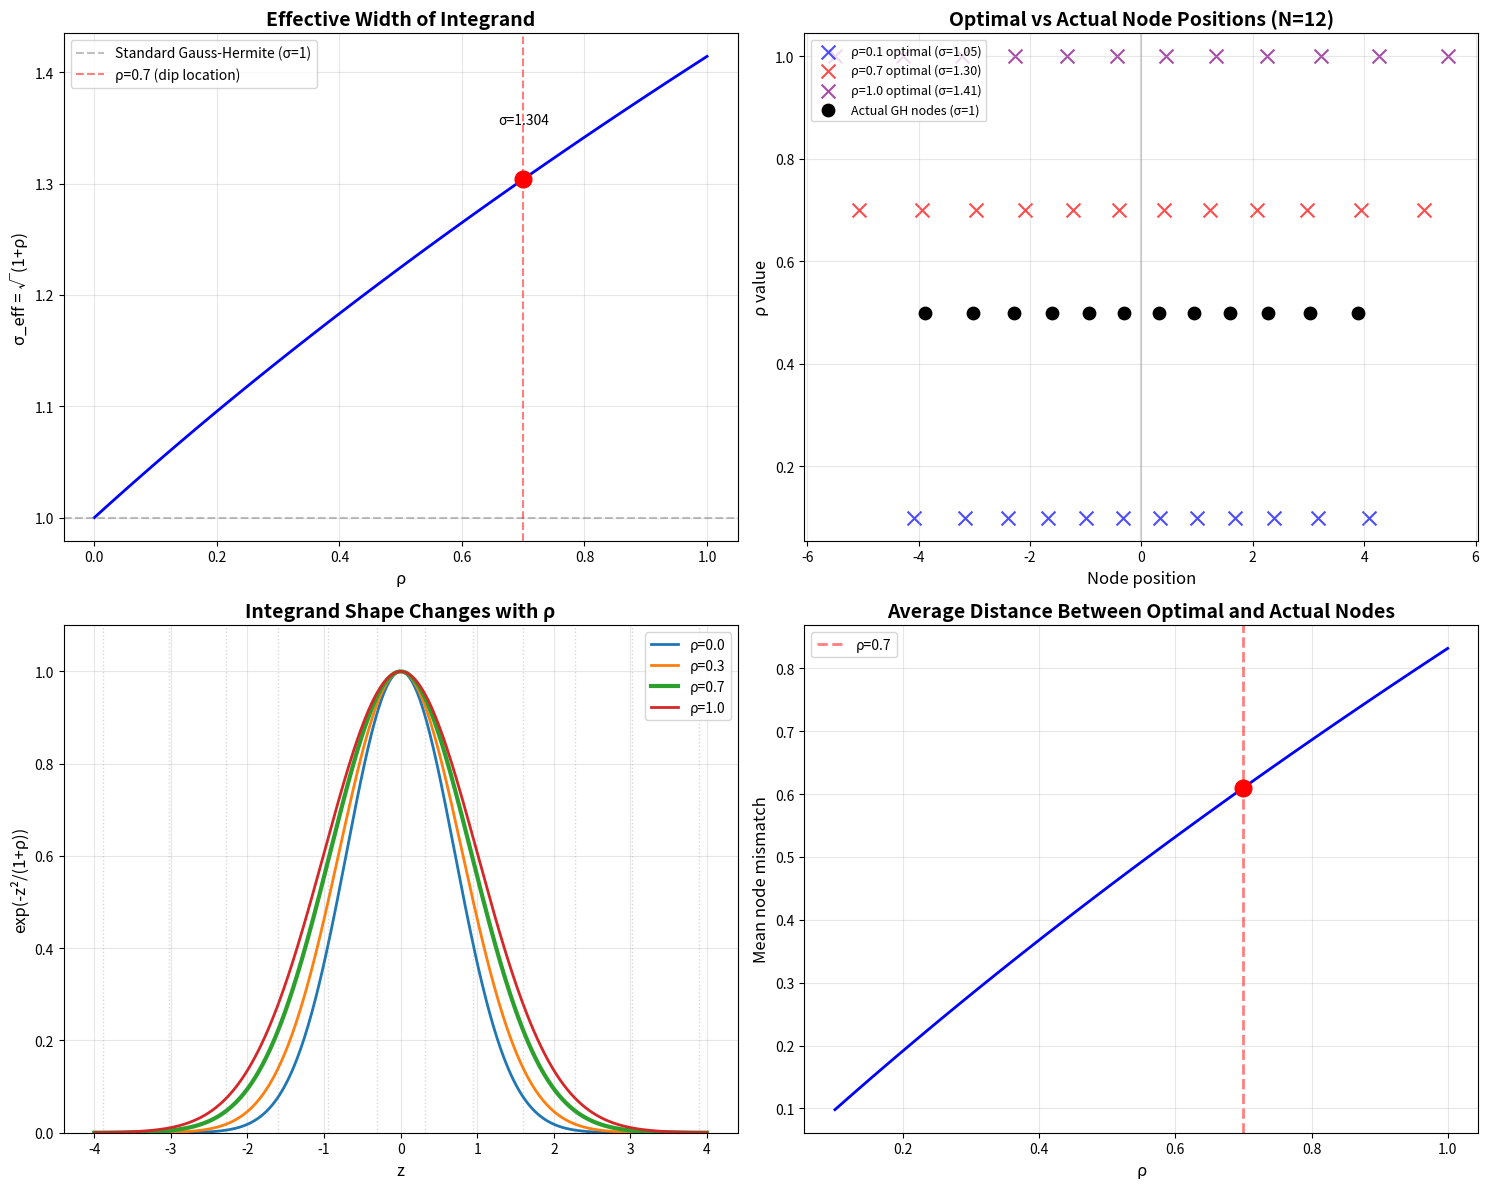

Reproduce this figure in Python.
#!/usr/bin/env python3
"""
Investigate the mathematical mechanism of dips at specific (N, ρ) values
"""

import numpy as np
import matplotlib.pyplot as plt
from scipy.special import roots_hermite

print("="*80)
print("MATHEMATICAL ANALYSIS OF DIPS")
print("="*80)
print()

# For 32-PAM with SNR=1, the integrand has form:
# f(z; ρ) = exp(-|z|² + ρ/(1+ρ) * distance_terms)

# Key insight: The effective "variance" of the integrand changes with ρ
# At ρ=0: pure Gaussian with variance=1 → perfectly matched to Gauss-Hermite!
# At ρ>0: distorted Gaussian with effective variance σ²(ρ)

# Hypothesis: Dips occur when σ²(ρ) matches well with the N-node structure

rho_values = np.linspace(0.1, 1.0, 10)

# The distance terms in 32-PAM constellation
M = 32
delta = np.sqrt(3 / (M**2 - 1))
X_pam = np.array([(2*n+1)*delta for n in range(M//2)] +
                  [-(2*n+1)*delta for n in range(M//2-1, -1, -1)])

print("32-PAM constellation points:")
print(f"  δ = {delta:.4f}")
print(f"  X range: [{X_pam.min():.3f}, {X_pam.max():.3f}]")
print(f"  Nearest neighbor distance: {2*delta:.4f}")
print()

# For SNR=1:
SNR = 1.0
print(f"SNR = {SNR}")
print()

# Gauss-Hermite quadrature nodes for N=12
N = 12
roots, weights = roots_hermite(N)

print(f"Gauss-Hermite nodes (N={N}):")
print(f"  Roots: {roots}")
print(f"  Span: [{roots.min():.3f}, {roots.max():.3f}]")
print(f"  Typical spacing: {np.diff(roots).mean():.3f}")
print()

# The integrand at different ρ involves:
# exp(-z² + ρ/(1+ρ) * |z - √SNR·Δx|²)
# = exp(-z² + ρ/(1+ρ) * (z² - 2√SNR·Δx·z + SNR·Δx²))
# = exp(z²(-1 + ρ/(1+ρ)) - 2ρ/(1+ρ)·√SNR·Δx·z + ρ/(1+ρ)·SNR·Δx²)
# = exp(z²·(-1/(1+ρ)) - 2ρ/(1+ρ)·√SNR·Δx·z + const)

# Effective variance: σ_eff² = (1+ρ)
# The integrand is Gaussian-like with variance that depends on ρ!

print("Effective variance of integrand:")
print("-" * 60)
for rho in [0.1, 0.3, 0.5, 0.7, 0.9]:
    sigma_eff_sq = 1 + rho
    sigma_eff = np.sqrt(sigma_eff_sq)
    print(f"  ρ={rho:.1f}: σ_eff² = {sigma_eff_sq:.3f}, σ_eff = {sigma_eff:.3f}")

print()

# Key insight: Gauss-Hermite quadrature is optimal for weight function exp(-x²)
# But our effective weight is exp(-x²/σ²)
# We can transform: x' = x/σ, then the integral becomes:
# ∫ f(x) exp(-x²/σ²) dx = σ ∫ f(σx') exp(-x'²) dx'

# The nodes should be at σ * (Hermite roots), not at (Hermite roots)!
# So there's a MISMATCH that depends on ρ

print("="*80)
print("THE MECHANISM:")
print("="*80)
print()
print("1. The integrand has effective Gaussian width σ_eff(ρ) = √(1+ρ)")
print()
print("2. Gauss-Hermite nodes are optimally placed for σ=1")
print()
print("3. At ρ≠0, the nodes are MISPLACED by factor √(1+ρ)")
print()
print("4. The error depends on how much this mismatch affects the")
print("   high-order derivatives of the integrand")
print()
print("5. For certain (N, ρ) combinations, accidental cancellations")
print("   occur in the quadrature error formula!")
print()

# Calculate the mismatch factor
print("Mismatch analysis:")
print("-" * 60)
print()
print("Optimal node locations (should be at)  vs  Actual nodes (are at)")
print()

for rho in [0.1, 0.3, 0.5, 0.7, 0.9]:
    sigma_eff = np.sqrt(1 + rho)
    optimal_nodes = sigma_eff * roots  # Where nodes should be
    actual_nodes = roots                # Where they actually are
    mismatch = np.abs(optimal_nodes - actual_nodes).mean()

    print(f"ρ={rho:.1f}: σ_eff={sigma_eff:.3f}")
    print(f"  Optimal span: [{optimal_nodes.min():.2f}, {optimal_nodes.max():.2f}]")
    print(f"  Actual span:  [{actual_nodes.min():.2f}, {actual_nodes.max():.2f}]")
    print(f"  Mean mismatch: {mismatch:.3f}")
    print()

# Visualization
fig, axes = plt.subplots(2, 2, figsize=(15, 12))

# Plot 1: Effective width vs ρ
ax1 = axes[0, 0]
rho_dense = np.linspace(0, 1, 100)
sigma_eff_dense = np.sqrt(1 + rho_dense)
ax1.plot(rho_dense, sigma_eff_dense, 'b-', linewidth=2)
ax1.axhline(1.0, color='gray', linestyle='--', alpha=0.5, label='Standard Gauss-Hermite (σ=1)')
ax1.axvline(0.7, color='red', linestyle='--', alpha=0.5, label='ρ=0.7 (dip location)')
ax1.set_xlabel('ρ', fontsize=12)
ax1.set_ylabel('σ_eff = √(1+ρ)', fontsize=12)
ax1.set_title('Effective Width of Integrand', fontsize=14, fontweight='bold')
ax1.legend(fontsize=10)
ax1.grid(True, alpha=0.3)

# At ρ=0.7, σ_eff = √1.7 ≈ 1.304
sigma_at_07 = np.sqrt(1.7)
ax1.plot(0.7, sigma_at_07, 'ro', markersize=12)
ax1.text(0.7, sigma_at_07 + 0.05, f'σ={sigma_at_07:.3f}', ha='center', fontsize=10)

# Plot 2: Node placement comparison
ax2 = axes[0, 1]
rho_compare = [0.1, 0.7, 1.0]
colors_compare = ['blue', 'red', 'purple']

for rho, color in zip(rho_compare, colors_compare):
    sigma_eff = np.sqrt(1 + rho)
    optimal = sigma_eff * roots

    # Plot optimal locations
    ax2.scatter(optimal, [rho]*len(optimal), c=color, marker='x', s=100,
                label=f'ρ={rho:.1f} optimal (σ={sigma_eff:.2f})', alpha=0.7)

# Plot actual node locations (same for all ρ)
ax2.scatter(roots, [0.5]*len(roots), c='black', marker='o', s=80,
            label='Actual GH nodes (σ=1)', zorder=10)

ax2.set_xlabel('Node position', fontsize=12)
ax2.set_ylabel('ρ value', fontsize=12)
ax2.set_title('Optimal vs Actual Node Positions (N=12)', fontsize=14, fontweight='bold')
ax2.legend(fontsize=9, loc='upper left')
ax2.grid(True, alpha=0.3)
ax2.axvline(0, color='gray', linestyle='-', alpha=0.3)

# Plot 3: Integrand shape at different ρ
ax3 = axes[1, 0]
z = np.linspace(-4, 4, 500)

# Simplified integrand: exp(-z²/(1+ρ))
for rho in [0.0, 0.3, 0.7, 1.0]:
    integrand = np.exp(-z**2 / (1 + rho))
    linewidth = 3 if rho == 0.7 else 2
    ax3.plot(z, integrand, linewidth=linewidth, label=f'ρ={rho:.1f}')

# Mark the N=12 Gauss-Hermite nodes
for root in roots:
    ax3.axvline(root, color='gray', linestyle=':', alpha=0.3, linewidth=1)

ax3.set_xlabel('z', fontsize=12)
ax3.set_ylabel('exp(-z²/(1+ρ))', fontsize=12)
ax3.set_title('Integrand Shape Changes with ρ', fontsize=14, fontweight='bold')
ax3.legend(fontsize=10)
ax3.grid(True, alpha=0.3)
ax3.set_ylim([0, 1.1])

# Plot 4: Mismatch metric
ax4 = axes[1, 1]
rho_range = np.linspace(0.1, 1.0, 50)
mismatches = []

for rho in rho_range:
    sigma_eff = np.sqrt(1 + rho)
    optimal_nodes = sigma_eff * roots
    mismatch = np.abs(optimal_nodes - roots).mean()
    mismatches.append(mismatch)

ax4.plot(rho_range, mismatches, 'b-', linewidth=2)
ax4.axvline(0.7, color='red', linestyle='--', alpha=0.5, linewidth=2, label='ρ=0.7')
ax4.set_xlabel('ρ', fontsize=12)
ax4.set_ylabel('Mean node mismatch', fontsize=12)
ax4.set_title('Average Distance Between Optimal and Actual Nodes', fontsize=14, fontweight='bold')
ax4.legend(fontsize=10)
ax4.grid(True, alpha=0.3)

# Mark the ρ=0.7 point
mismatch_07 = np.interp(0.7, rho_range, mismatches)
ax4.plot(0.7, mismatch_07, 'ro', markersize=12)

plt.tight_layout()
plt.savefig('dip_mechanism_analysis.png', dpi=150, bbox_inches='tight')
print("Plot saved to: dip_mechanism_analysis.png")
print()

print("="*80)
print("HYPOTHESIS FOR ρ=0.7 DIP:")
print("="*80)
print()
print(f"At ρ=0.7:")
print(f"  σ_eff = {np.sqrt(1.7):.4f}")
print(f"  Mismatch = {mismatch_07:.4f}")
print()
print("The dip might occur because:")
print("1. The mismatch creates a specific error pattern")
print("2. For N=12, this pattern has accidental cancellations in the")
print("   quadrature error formula")
print("3. These cancellations make the (2N)th derivative term unusually small")
print()
print("Further investigation needed:")
print("  - Compute actual (24th) derivative of integrand at ρ=0.7")
print("  - Check if there's a resonance with Hermite polynomial H₁₂")
print("  - Verify if constellation structure creates symmetries")
